Dataset: data (GitHub, Yashvai14/FarmPulse). Classes: apple scab, apple black rot, apple healthy, corn northern leaf blight, corn healthy, grape black rot, grape healthy, potato early blight, potato late blight, potato healthy, tomato early blight, tomato late blight, tomato leaf mold, tomato healthy.

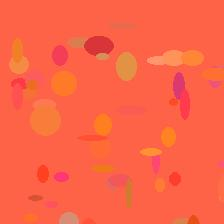
Label: tomato healthy

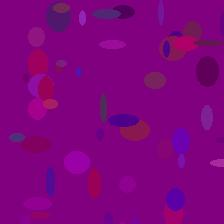
Label: grape healthy

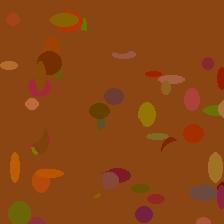
Label: potato late blight

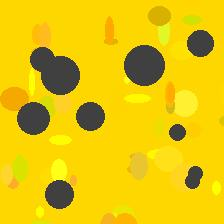
Label: apple scab

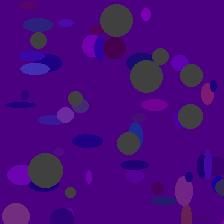
Label: grape black rot

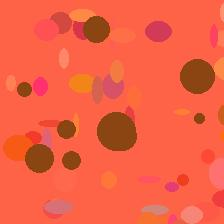
Label: tomato early blight
